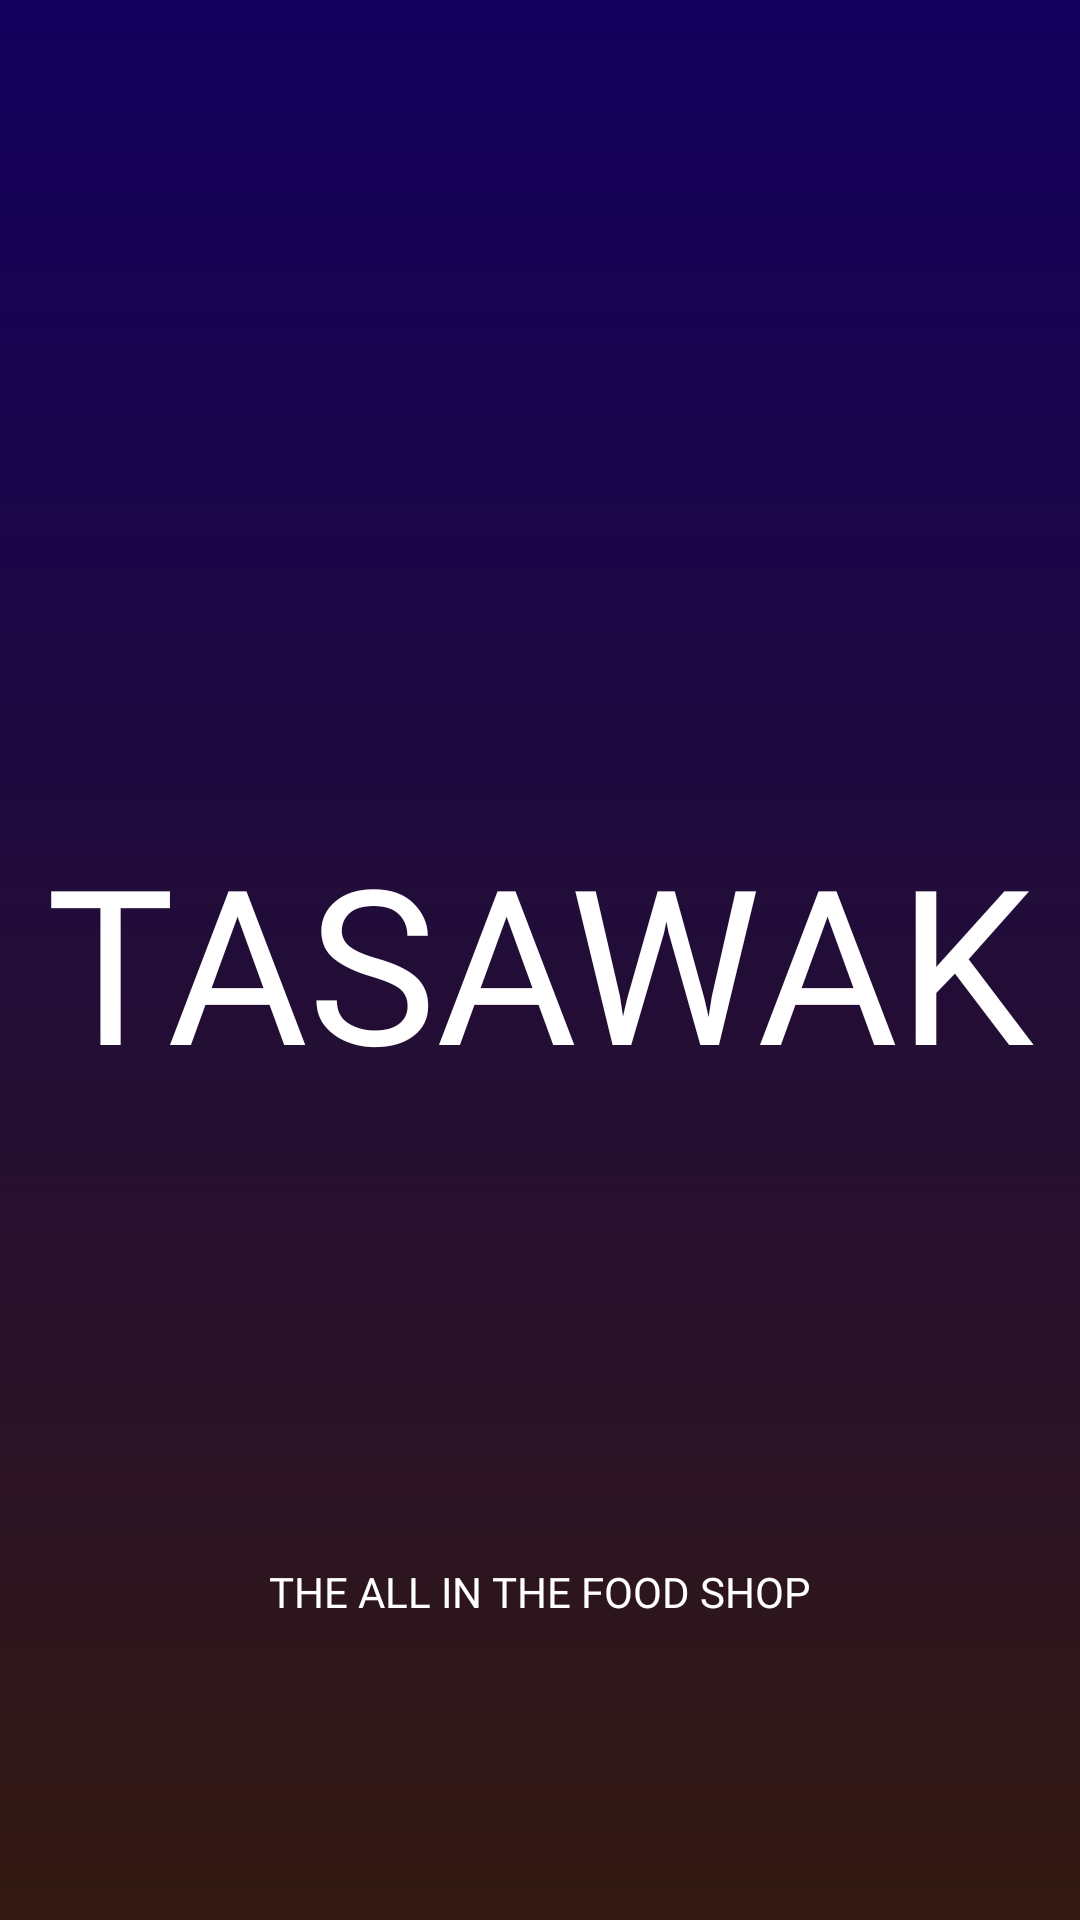

This screen was rendered from an Android layout file. Write that file and the resources it references.
<!-- AndroidManifest.xml: application theme Theme.VegiNew -->
<!-- res/layout/activity_splesh.xml -->
<?xml version="1.0" encoding="utf-8"?>
<RelativeLayout xmlns:android="http://schemas.android.com/apk/res/android"
    xmlns:tools="http://schemas.android.com/tools"
    android:layout_width="match_parent"
    android:layout_height="match_parent"

    tools:context=".activites.SpleshActivity">

    <RelativeLayout
        android:layout_width="match_parent"
        android:layout_height="match_parent"

        android:background="@drawable/bg_greadentreverce" />

    <TextView
        android:layout_width="wrap_content"
        android:layout_height="wrap_content"
        android:layout_centerInParent="true"
        android:fontFamily="@font/gextrabold"
        android:text="@string/app_name"
        android:textAllCaps="true"
        android:textColor="@color/white"
        android:textSize="72dp" />

    <TextView
        android:layout_width="wrap_content"
        android:layout_height="wrap_content"
        android:layout_alignParentBottom="true"
        android:layout_centerHorizontal="true"
        android:layout_marginBottom="100dp"
        android:fontFamily="@font/gregular"
        android:text="@string/the_all_in_ine_food_shop"
        android:textAllCaps="true"
        android:textColor="@color/white"
        android:textSize="14sp" />


</RelativeLayout>
<!-- resources referenced by this layout -->
<resources>
  <color name="white">#FFFFFFFF</color>
  <!-- drawable bg_greadentreverce (drawable) -->
  <?xml version="1.0" encoding="utf-8"?>
  <shape xmlns:android="http://schemas.android.com/apk/res/android">
      <gradient
          android:angle="90"
          android:endColor="@color/app"
          android:startColor="@color/app_backg" />
  
  </shape>
  <string name="app_name">Tasawak</string>
  <string name="the_all_in_ine_food_shop">the all in The food shop</string>
  <style name="Theme.VegiNew" parent="Theme.AppCompat.Light.NoActionBar">
          
          <item name="colorPrimary">@color/colorPrimary</item>
          <item name="colorPrimaryDark">@color/colorPrimaryDark</item>
  
          <item name="colorPrimaryVariant">@color/app</item>
          <item name="colorOnPrimary">@color/orange_alpha</item>
          
          <item name="colorSecondary">@color/orange_alpha</item>
          <item name="colorSecondaryVariant">@color/orange_alpha</item>
          <item name="colorOnSecondary">@color/black</item>
          
          <item name="android:statusBarColor" tools:targetApi="l">?attr/colorPrimaryVariant</item>
          <item name="android:forceDarkAllowed">false</item>
          <item name="android:colorAccent">@color/orange_alpha</item>
          <item name="colorAccent">@color/orange_alpha</item>
          <item name="bottomSheetDialogTheme">@style/AppBottomSheetDialogTheme</item>
          
          <item name="android:editTextStyle">@style/Widget.App.EditText</item>
          <item name="colorControlNormal">@color/gray</item>
      </style>
  <color name="app">#12005e</color>
  <color name="app_backg">#321911</color>
  <color name="colorPrimary">#FBB8AC</color>
  <color name="colorPrimaryDark">#FBB8AC</color>
  <color name="orange_alpha">#38FF4007</color>
  <color name="black">#171717</color>
  <style name="AppBottomSheetDialogTheme" parent="Theme.Design.Light.BottomSheetDialog">
  
          <item name="bottomSheetStyle">@style/AppModalStyle</item>
  
      </style>
  <style name="Widget.App.EditText" parent="Widget.AppCompat.EditText">
          <item name="colorControlNormal">@color/gray</item>
      </style>
  <color name="gray">#8B8B8B</color>
  <style name="AppModalStyle" parent="Widget.Design.BottomSheet.Modal">
          <item name="android:background">@drawable/bg_bottom_sheet</item>
          <item name="android:windowSoftInputMode">adjustPan</item>
  
      </style>
</resources>
